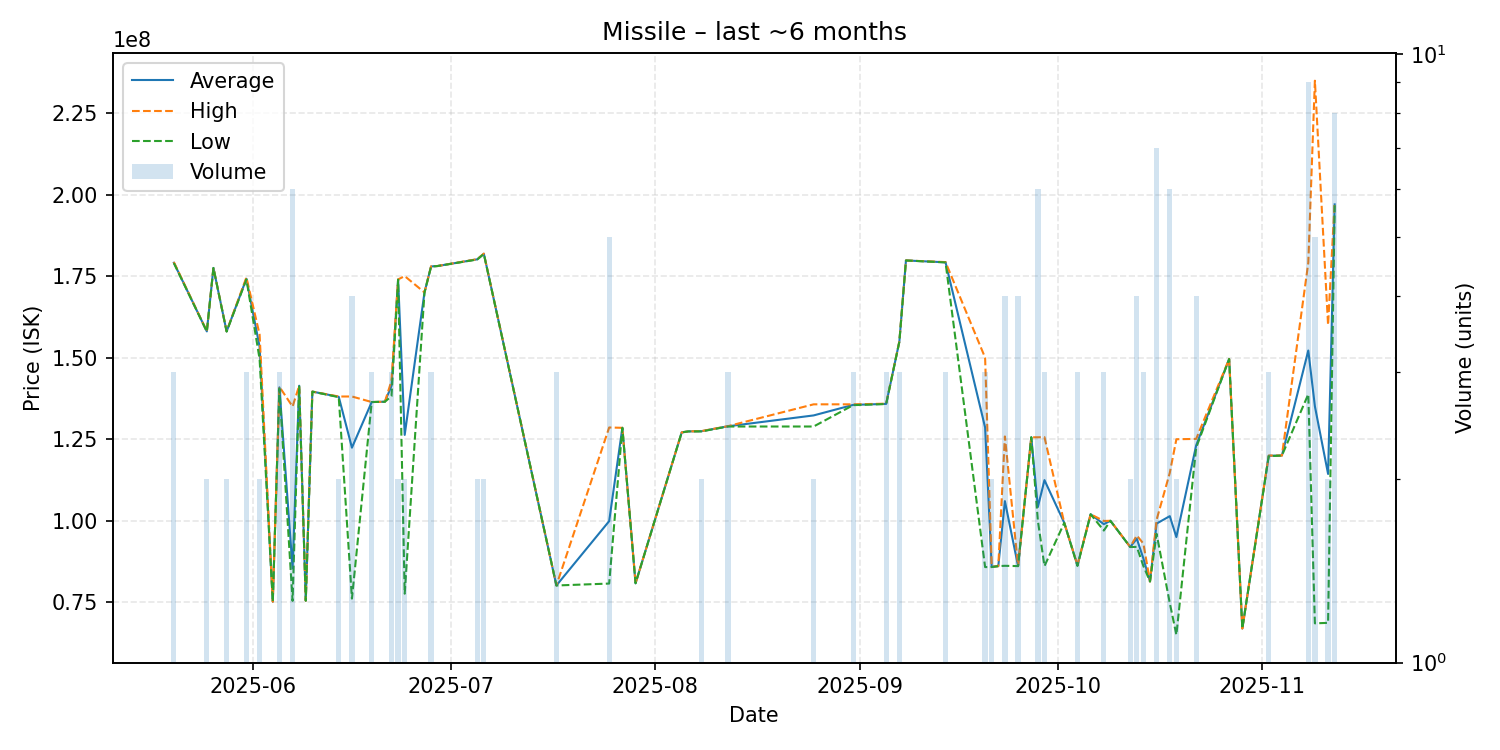

The table this chart was drawn from, first rows:
date, average, highest, lowest, order_count, volume
2025-05-20, 179100000, 179300000, 179000000, 2, 3
2025-05-25, 158050000, 158100000, 158000000, 2, 2
2025-05-26, 177500000, 177500000, 177500000, 1, 1
2025-05-28, 158050000, 158100000, 158000000, 2, 2
2025-05-31, 174200000, 174600000, 174000000, 2, 3
2025-06-02, 153350000, 157100000, 149600000, 2, 2
2025-06-04, 75190000, 75190000, 75190000, 1, 1
2025-06-05, 140900000, 141100000, 140500000, 3, 3
2025-06-07, 85381667, 135000000, 75450000, 3, 6
2025-06-08, 141400000, 141400000, 141400000, 1, 1
2025-06-09, 75510000, 75510000, 75510000, 1, 1
2025-06-10, 139600000, 139600000, 139600000, 1, 1
2025-06-14, 138000000, 138100000, 137900000, 2, 2
2025-06-16, 122412500, 138100000, 76150000, 3, 4
2025-06-19, 136400000, 136400000, 136400000, 3, 3
2025-06-21, 136500000, 136500000, 136500000, 1, 1
2025-06-22, 141366667, 142950000, 138200000, 3, 3
2025-06-23, 173950000, 174000000, 173900000, 2, 2
2025-06-24, 126325000, 175000000, 77650000, 2, 2
2025-06-27, 170000000, 170000000, 170000000, 1, 1
2025-06-28, 177966667, 178000000, 177900000, 2, 3
2025-06-29, 178100000, 178100000, 178100000, 1, 1
2025-07-05, 180150000, 180200000, 180100000, 2, 2
2025-07-06, 181850000, 181900000, 181800000, 2, 2
2025-07-17, 80176667, 80180000, 80170000, 2, 3
2025-07-25, 99894000, 128600000, 80760000, 3, 5
2025-07-27, 128500000, 128500000, 128500000, 1, 1
2025-07-29, 80840000, 80840000, 80840000, 1, 1
2025-08-05, 127100000, 127100000, 127100000, 1, 1
2025-08-06, 127400000, 127400000, 127400000, 1, 1
2025-08-08, 127450000, 127500000, 127400000, 2, 2
2025-08-12, 128966667, 129000000, 128900000, 2, 3
2025-08-25, 132300000, 135700000, 128900000, 2, 2
2025-08-31, 135533333, 135700000, 135450000, 3, 3
2025-09-05, 135833333, 135900000, 135800000, 3, 3
2025-09-07, 154933333, 155000000, 154900000, 2, 3
2025-09-08, 179800000, 179800000, 179800000, 1, 1
2025-09-14, 179233333, 179300000, 179200000, 2, 3
2025-09-20, 128603333, 150000000, 85810000, 2, 3
2025-09-21, 85865000, 85910000, 85820000, 2, 2
2025-09-22, 86110000, 86110000, 86110000, 1, 1
2025-09-23, 106025000, 125850000, 86200000, 3, 4
2025-09-25, 86117500, 86120000, 86110000, 2, 4
2025-09-27, 125600000, 125600000, 125600000, 1, 1
2025-09-28, 104233333, 125600000, 100000000, 4, 6
2025-09-29, 112470000, 125650000, 86110000, 3, 3
2025-10-02, 99380000, 99380000, 99380000, 1, 1
2025-10-04, 86326667, 86410000, 86160000, 3, 3
2025-10-06, 102000000, 102000000, 102000000, 1, 1
2025-10-08, 98966667, 99950000, 97000000, 3, 3
2025-10-09, 100000000, 100000000, 100000000, 1, 1
2025-10-12, 91980000, 92000000, 91960000, 2, 2
2025-10-13, 94500000, 95500000, 92000000, 4, 4
2025-10-14, 88416667, 93000000, 86125000, 3, 3
2025-10-15, 81400000, 81400000, 81400000, 1, 1
2025-10-16, 99142857, 100300000, 96000000, 5, 7
2025-10-18, 101426667, 114700000, 74780000, 6, 6
2025-10-19, 95015000, 125000000, 65030000, 2, 2
2025-10-22, 123100000, 125100000, 122400000, 4, 4
2025-10-27, 149600000, 149600000, 149600000, 1, 1
... 7 more rows
